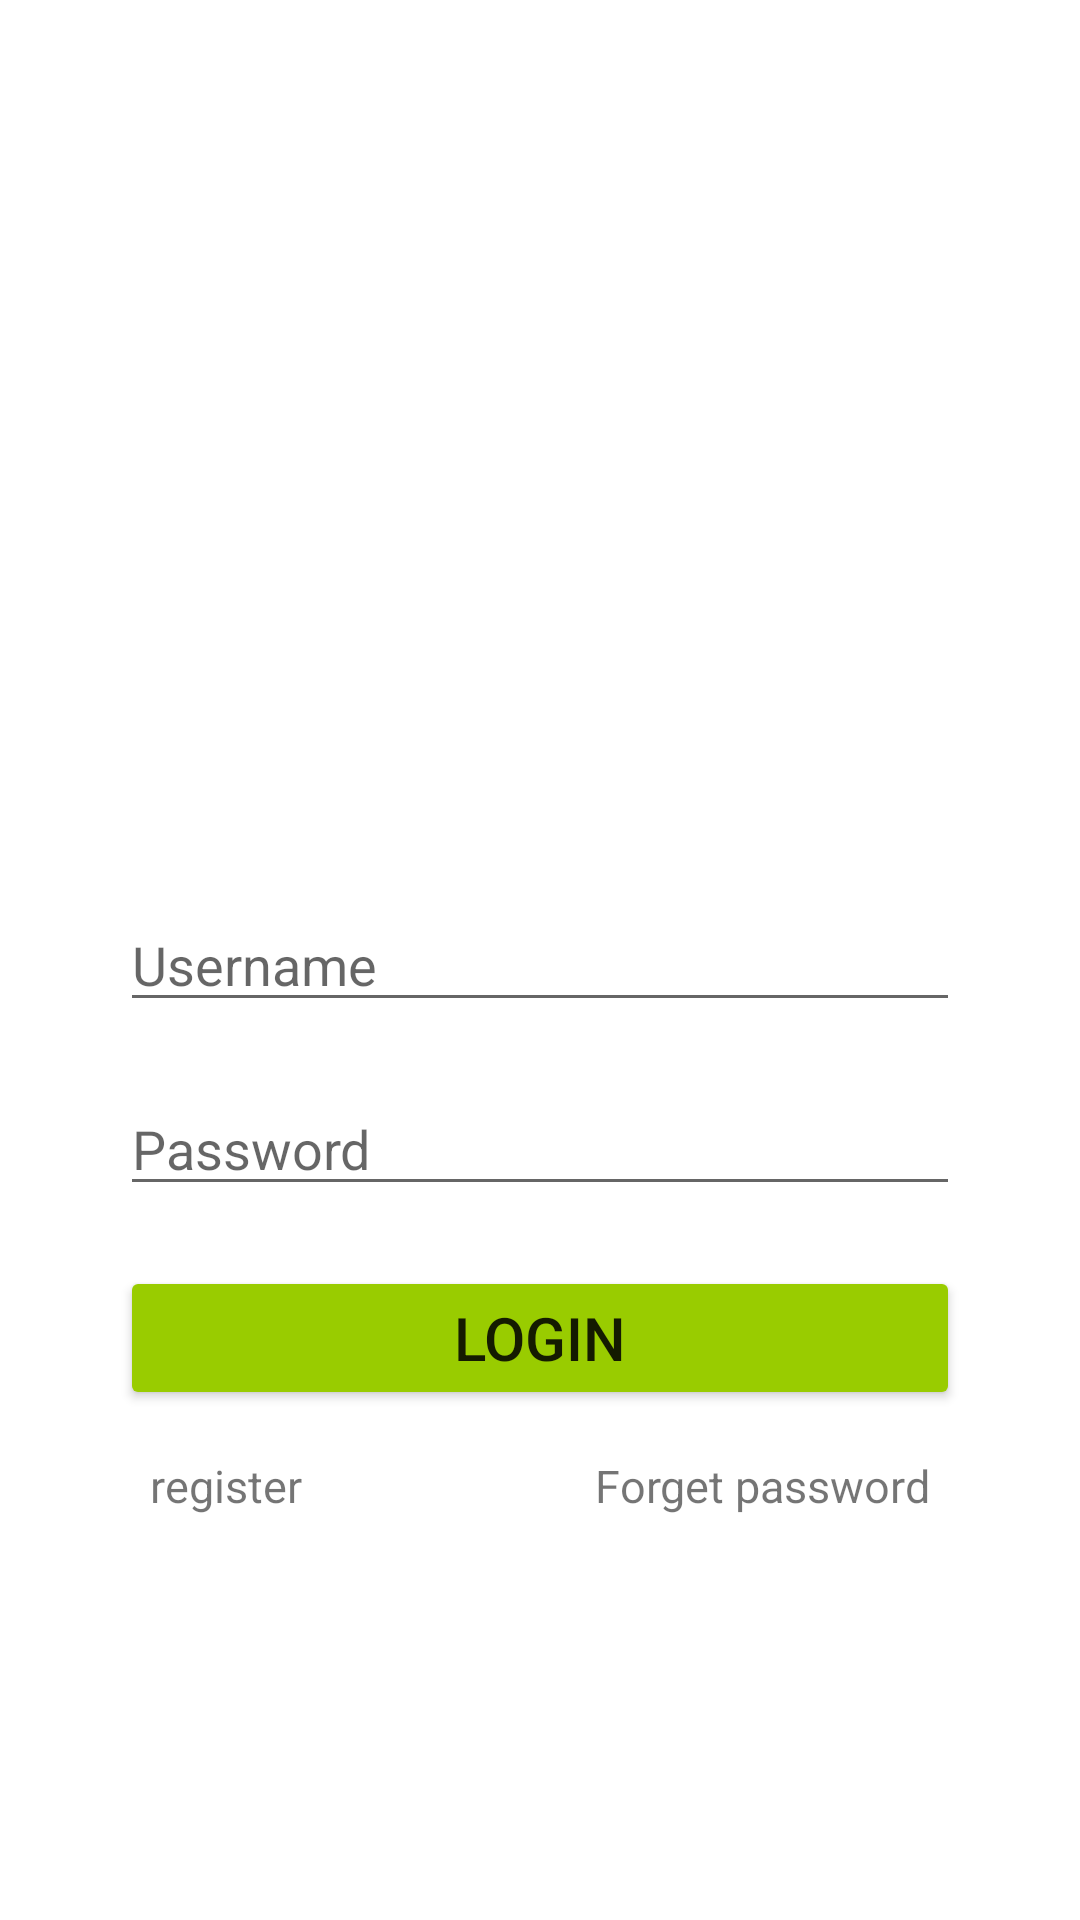

The Android layout XML behind this screen, and the referenced resources:
<!-- AndroidManifest.xml: application theme Theme.MeroTask -->
<!-- res/layout/activity_main.xml -->
<?xml version="1.0" encoding="utf-8"?>
<RelativeLayout xmlns:android="http://schemas.android.com/apk/res/android"
    xmlns:app="http://schemas.android.com/apk/res-auto"
    xmlns:tools="http://schemas.android.com/tools"
    android:layout_width="match_parent"
    android:layout_height="match_parent"
    tools:context=".MainActivity">

    <EditText
        android:id="@+id/userName_id"
        android:layout_width="match_parent"
        android:layout_height="wrap_content"
        android:layout_centerInParent="true"
        android:layout_marginHorizontal="40dp"
        android:hint="Username"/>

    <EditText
        android:id="@+id/password_id"
        android:layout_width="match_parent"
        android:hint="Password"
        android:layout_below="@id/userName_id"
        android:layout_height="wrap_content"
        android:layout_marginTop="20dp"
        android:inputType="textPassword"
        android:layout_marginHorizontal="40dp"
        />

    <Button
        android:id="@+id/button1_id"
        android:layout_width="match_parent"
        android:layout_height="wrap_content"
        android:backgroundTint="@android:color/holo_green_light"
        android:layout_marginTop="20dp"
        android:layout_marginHorizontal="40dp"
        android:textSize="20sp"
        android:layout_below="@+id/password_id"
        android:text="login"/>

    <TextView
        android:layout_width="wrap_content"
        android:layout_height="wrap_content"
        android:text="Forget password"
        android:layout_alignParentRight="true"
        android:layout_below="@+id/button1_id"
        android:layout_marginRight="50dp"
        android:layout_marginTop="15dp"
        android:textSize="15dp"/>

    <TextView
        android:id="@+id/mainRegister_id"
        android:layout_width="wrap_content"
        android:layout_height="wrap_content"
        android:text="register"
        android:layout_below="@+id/button1_id"
        android:layout_marginLeft="50dp"
        android:layout_marginTop="15dp"
        android:textSize="15dp"/>

</RelativeLayout>
<!-- resources referenced by this layout -->
<resources>
  <style name="Theme.MeroTask" parent="Theme.MaterialComponents.DayNight.DarkActionBar">
          
          <item name="colorPrimary">@color/purple_500</item>
          <item name="colorPrimaryVariant">@color/purple_700</item>
          <item name="colorOnPrimary">@color/white</item>
          
          <item name="colorSecondary">@color/teal_200</item>
          <item name="colorSecondaryVariant">@color/teal_700</item>
          <item name="colorOnSecondary">@color/black</item>
          
          <item name="android:statusBarColor" tools:targetApi="l">?attr/colorPrimaryVariant</item>
          
      </style>
  <!-- not gathered from this repository: default colours our renderer supplied (Android Studio template values) -->
  <color name="purple_500">#FF6200EE</color>
  <color name="purple_700">#FF3700B3</color>
  <color name="teal_200">#FF03DAC5</color>
  <color name="teal_700">#FF018786</color>
  <color name="black">#FF000000</color>
  <color name="white">#FFFFFFFF</color>
</resources>
